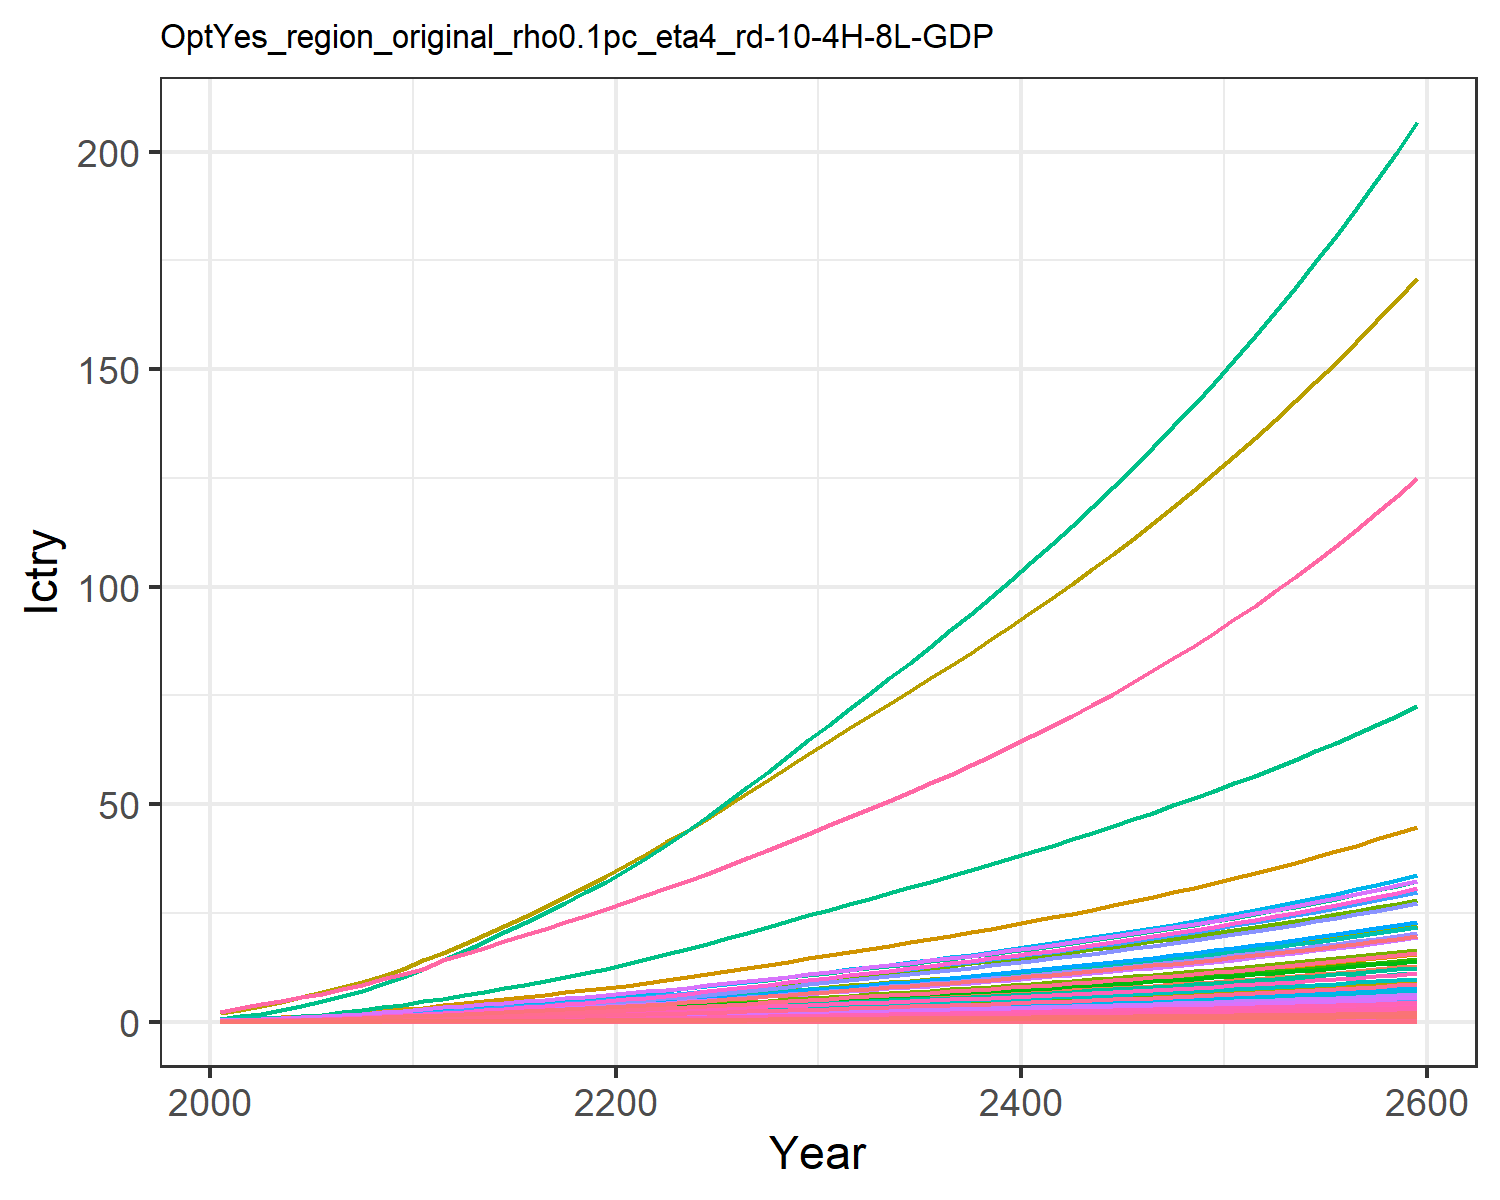

Values plotted in this chart, from the file beside it:
0.00453980657473139, 0.011897750621834072, 0.0019801954436944992, 0.09577037420395854, 0.09523292874156766, 0.0015171779602880257, 0.14093142316190188, 0.045355418917434574, 0.009200060779657276, 0.00048002840547409876, 0.05365796921146087, 0.0015181990390601295, 0.002138146239742674, 0.04082005285998421, 0.007915093892143038, 0.009788391061420381, 0.0012405073731613825, 0.002461836444612486, 0.009629315334038609, 0.0003286906817513218, 0.008690252275547592, 0.3359970787964497, 0.0005448110438130173, 0.0021606431507056774
0.008381, 0.02285, 0.003103, 0.1539, 0.1499, 0.00238, 0.1917, 0.06282, 0.01442, 0.0009228, 0.07427, 0.002915, 0.004105, 0.07521, 0.01241, 0.01573, 0.00195, 0.003861, 0.01511, 0.0005166, 0.01368, 0.5283, 0.0008562, 0.00398
0.01325, 0.03849, 0.004209, 0.2222, 0.2094, 0.003232, 0.2491, 0.08052, 0.01956, 0.001555, 0.09515, 0.004906, 0.006911, 0.1187, 0.01684, 0.02271, 0.00272, 0.005241, 0.02052, 0.0007205, 0.01911, 0.7371, 0.001194, 0.006277
0.02025, 0.06365, 0.005568, 0.3064, 0.278, 0.004281, 0.2878, 0.09417, 0.02587, 0.002574, 0.1112, 0.008109, 0.01142, 0.1809, 0.02229, 0.0313, 0.003607, 0.00694, 0.0272, 0.0009549, 0.02537, 0.9776, 0.001583, 0.009565
0.02799, 0.09151, 0.007014, 0.3939, 0.3488, 0.0054, 0.3254, 0.1084, 0.03259, 0.003704, 0.128, 0.01165, 0.01641, 0.2494, 0.0281, 0.04024, 0.004519, 0.00875, 0.03431, 0.001196, 0.03183, 1.225, 0.001982, 0.01319
0.03676, 0.1226, 0.008578, 0.4903, 0.4257, 0.006612, 0.3631, 0.1231, 0.03985, 0.004966, 0.1452, 0.0156, 0.02197, 0.3268, 0.03438, 0.05009, 0.005509, 0.01071, 0.04203, 0.001458, 0.03886, 1.494, 0.002416, 0.01727
0.04714, 0.161, 0.01023, 0.6017, 0.5094, 0.007896, 0.4051, 0.1383, 0.04754, 0.006529, 0.163, 0.02048, 0.02885, 0.4182, 0.04103, 0.06146, 0.006584, 0.01279, 0.0502, 0.001742, 0.0465, 1.785, 0.002887, 0.0221
0.0592, 0.207, 0.01199, 0.7287, 0.6001, 0.009264, 0.4489, 0.1548, 0.05572, 0.008406, 0.1824, 0.02633, 0.03711, 0.5242, 0.04812, 0.07443, 0.007749, 0.015, 0.05891, 0.002049, 0.05478, 2.101, 0.003396, 0.0277
0.07309, 0.2617, 0.01386, 0.8734, 0.6989, 0.01072, 0.494, 0.172, 0.06441, 0.01064, 0.2027, 0.03328, 0.04692, 0.6461, 0.05564, 0.08921, 0.009017, 0.01735, 0.06817, 0.002384, 0.0638, 2.446, 0.003951, 0.03413
0.08803, 0.3142, 0.01622, 1.005, 0.8102, 0.01255, 0.5533, 0.1941, 0.07539, 0.01279, 0.2286, 0.03996, 0.05636, 0.777, 0.06515, 0.1026, 0.01045, 0.02032, 0.07987, 0.002761, 0.07396, 2.833, 0.004577, 0.04105
0.105, 0.3641, 0.01907, 1.113, 0.9264, 0.01477, 0.6223, 0.2195, 0.08862, 0.01484, 0.2584, 0.04631, 0.06534, 0.9255, 0.07661, 0.1137, 0.01194, 0.02389, 0.09396, 0.003155, 0.08457, 3.238, 0.005229, 0.04889
0.1194, 0.4163, 0.02258, 1.288, 1.086, 0.0175, 0.7157, 0.2543, 0.1049, 0.01699, 0.2993, 0.05297, 0.07477, 1.051, 0.09073, 0.1316, 0.01399, 0.0283, 0.1113, 0.003698, 0.09919, 3.796, 0.00613, 0.05554
0.1366, 0.4719, 0.02588, 1.43, 1.224, 0.02007, 0.7895, 0.2822, 0.1203, 0.01928, 0.332, 0.06007, 0.08483, 1.201, 0.104, 0.1461, 0.01576, 0.03246, 0.1277, 0.004165, 0.1118, 4.275, 0.006904, 0.06348
0.1547, 0.5293, 0.0293, 1.57, 1.362, 0.02273, 0.862, 0.3098, 0.1363, 0.02165, 0.3645, 0.0674, 0.09523, 1.36, 0.1178, 0.1604, 0.01754, 0.03676, 0.1447, 0.004633, 0.1244, 4.756, 0.00768, 0.07187
0.1736, 0.5877, 0.03285, 1.709, 1.501, 0.02549, 0.9346, 0.3376, 0.1528, 0.02407, 0.397, 0.07489, 0.1059, 1.524, 0.1321, 0.1747, 0.01933, 0.04122, 0.1622, 0.005106, 0.1371, 5.242, 0.008464, 0.08059
0.1929, 0.6468, 0.03651, 1.848, 1.642, 0.02834, 1.008, 0.3656, 0.1698, 0.02652, 0.43, 0.08247, 0.1166, 1.694, 0.1469, 0.1889, 0.02114, 0.04582, 0.1803, 0.005585, 0.1499, 5.733, 0.009258, 0.08957
0.2134, 0.706, 0.04028, 1.987, 1.785, 0.03127, 1.082, 0.3941, 0.1874, 0.02898, 0.4635, 0.09007, 0.1275, 1.873, 0.1621, 0.2031, 0.02297, 0.05057, 0.199, 0.006069, 0.1629, 6.229, 0.01006, 0.09906
0.2343, 0.7649, 0.04415, 2.126, 1.928, 0.03428, 1.158, 0.4232, 0.2055, 0.03144, 0.4976, 0.09766, 0.1383, 2.056, 0.1777, 0.2173, 0.02482, 0.05544, 0.2182, 0.006558, 0.176, 6.731, 0.01087, 0.1088
0.2556, 0.8232, 0.04812, 2.264, 2.073, 0.03736, 1.235, 0.4528, 0.224, 0.03387, 0.5325, 0.1052, 0.149, 2.243, 0.1937, 0.2315, 0.02669, 0.06043, 0.2378, 0.007052, 0.1893, 7.236, 0.01169, 0.1187
0.2771, 0.8805, 0.05217, 2.403, 2.218, 0.04051, 1.314, 0.4831, 0.2429, 0.03627, 0.5681, 0.1126, 0.1596, 2.432, 0.21, 0.2457, 0.02857, 0.06552, 0.2578, 0.007549, 0.2025, 7.745, 0.01251, 0.1288
0.3004, 0.9421, 0.05641, 2.554, 2.375, 0.0438, 1.395, 0.5143, 0.2627, 0.03885, 0.6048, 0.1206, 0.171, 2.636, 0.2271, 0.2612, 0.0306, 0.07085, 0.2787, 0.008086, 0.2169, 8.295, 0.0134, 0.1397
0.3261, 1.01, 0.06086, 2.723, 2.548, 0.04726, 1.479, 0.5466, 0.2835, 0.04169, 0.6429, 0.1293, 0.1835, 2.862, 0.2451, 0.2786, 0.03284, 0.07645, 0.3007, 0.008678, 0.2327, 8.9, 0.01438, 0.1517
0.3528, 1.087, 0.06546, 2.9, 2.729, 0.05083, 1.564, 0.5799, 0.305, 0.04493, 0.6821, 0.1394, 0.1978, 3.097, 0.2637, 0.2968, 0.03517, 0.08223, 0.3234, 0.009295, 0.2492, 9.532, 0.01541, 0.1642
0.3805, 1.169, 0.07018, 3.083, 2.916, 0.0545, 1.651, 0.614, 0.3271, 0.04836, 0.7222, 0.1499, 0.213, 3.339, 0.2827, 0.3155, 0.03759, 0.08817, 0.3467, 0.009934, 0.2662, 10.19, 0.01647, 0.1772
0.409, 1.254, 0.07502, 3.271, 3.108, 0.05826, 1.741, 0.6491, 0.3497, 0.05192, 0.7635, 0.1609, 0.2287, 3.589, 0.3022, 0.3348, 0.04007, 0.09425, 0.3706, 0.01059, 0.2838, 10.86, 0.01756, 0.1905
0.439, 1.342, 0.08004, 3.47, 3.31, 0.06216, 1.835, 0.6859, 0.3732, 0.05564, 0.8069, 0.1724, 0.2452, 3.853, 0.3225, 0.3552, 0.04269, 0.1006, 0.3954, 0.01128, 0.3022, 11.57, 0.0187, 0.2046
0.4695, 1.433, 0.08516, 3.671, 3.516, 0.06614, 1.931, 0.7235, 0.3972, 0.05945, 0.8511, 0.1841, 0.262, 4.12, 0.3432, 0.3759, 0.04535, 0.107, 0.4207, 0.01199, 0.321, 12.29, 0.01987, 0.2189
0.5004, 1.524, 0.09038, 3.875, 3.725, 0.07019, 2.028, 0.7619, 0.4216, 0.06333, 0.8963, 0.1961, 0.2791, 4.391, 0.3643, 0.3969, 0.04806, 0.1136, 0.4465, 0.01271, 0.3402, 13.02, 0.02106, 0.2334
0.5319, 1.618, 0.0957, 4.083, 3.939, 0.07434, 2.128, 0.8011, 0.4465, 0.06729, 0.9425, 0.2083, 0.2966, 4.666, 0.3858, 0.4182, 0.05083, 0.1203, 0.4729, 0.01344, 0.3598, 13.77, 0.02227, 0.2481
0.5639, 1.713, 0.1011, 4.295, 4.158, 0.07857, 2.23, 0.8414, 0.472, 0.07133, 0.9898, 0.2207, 0.3145, 4.945, 0.4078, 0.44, 0.05367, 0.1271, 0.4998, 0.01419, 0.3798, 14.53, 0.02352, 0.2631
0.5956, 1.807, 0.1065, 4.505, 4.374, 0.08275, 2.329, 0.8808, 0.4972, 0.07533, 1.036, 0.233, 0.3321, 5.221, 0.4295, 0.4616, 0.05645, 0.1339, 0.5263, 0.01492, 0.3994, 15.29, 0.02474, 0.2779
0.6265, 1.899, 0.1117, 4.709, 4.582, 0.08682, 2.425, 0.9188, 0.5217, 0.07923, 1.081, 0.245, 0.3494, 5.491, 0.4507, 0.4826, 0.05915, 0.1405, 0.5522, 0.01564, 0.4185, 16.01, 0.02592, 0.2924
0.6576, 1.991, 0.117, 4.916, 4.791, 0.09091, 2.521, 0.9569, 0.5463, 0.08315, 1.126, 0.257, 0.3667, 5.761, 0.4719, 0.5038, 0.06186, 0.1471, 0.5782, 0.01635, 0.4376, 16.75, 0.02711, 0.307
0.6889, 2.084, 0.1223, 5.124, 5.003, 0.09505, 2.619, 0.9956, 0.5712, 0.08711, 1.171, 0.2691, 0.3842, 6.033, 0.4935, 0.5253, 0.0646, 0.1538, 0.6046, 0.01708, 0.4569, 17.49, 0.02831, 0.3216
0.7207, 2.177, 0.1277, 5.337, 5.218, 0.09926, 2.718, 1.035, 0.5965, 0.09111, 1.218, 0.2814, 0.4019, 6.309, 0.5153, 0.5471, 0.06738, 0.1606, 0.6313, 0.01782, 0.4766, 18.24, 0.02953, 0.3365
0.7529, 2.272, 0.1332, 5.553, 5.437, 0.1035, 2.819, 1.075, 0.6223, 0.09518, 1.265, 0.2938, 0.4199, 6.589, 0.5375, 0.5694, 0.07021, 0.1676, 0.6585, 0.01856, 0.4966, 19, 0.03077, 0.3516
0.7857, 2.369, 0.1388, 5.774, 5.661, 0.1079, 2.922, 1.116, 0.6485, 0.09932, 1.313, 0.3065, 0.4381, 6.873, 0.5602, 0.5921, 0.0731, 0.1746, 0.6863, 0.01933, 0.517, 19.78, 0.03204, 0.367
0.8191, 2.467, 0.1445, 6, 5.889, 0.1124, 3.028, 1.159, 0.6753, 0.1035, 1.363, 0.3194, 0.4568, 7.162, 0.5833, 0.6154, 0.07606, 0.1818, 0.7146, 0.02011, 0.5379, 20.58, 0.03333, 0.3826
0.8532, 2.567, 0.1503, 6.231, 6.123, 0.1169, 3.136, 1.202, 0.7027, 0.1078, 1.414, 0.3325, 0.4757, 7.456, 0.607, 0.6392, 0.07908, 0.1892, 0.7435, 0.02091, 0.5593, 21.4, 0.03466, 0.3985
0.8879, 2.669, 0.1563, 6.468, 6.362, 0.1216, 3.247, 1.246, 0.7307, 0.1122, 1.466, 0.3459, 0.4951, 7.756, 0.6311, 0.6635, 0.08217, 0.1967, 0.7731, 0.02173, 0.5811, 22.23, 0.03601, 0.4148
0.9234, 2.772, 0.1624, 6.711, 6.606, 0.1263, 3.36, 1.292, 0.7593, 0.1167, 1.519, 0.3595, 0.5149, 8.063, 0.6559, 0.6885, 0.08534, 0.2044, 0.8034, 0.02256, 0.6035, 23.08, 0.0374, 0.4314
0.9597, 2.878, 0.1686, 6.959, 6.858, 0.1312, 3.477, 1.339, 0.7887, 0.1213, 1.574, 0.3735, 0.5351, 8.375, 0.6812, 0.7141, 0.08859, 0.2123, 0.8344, 0.02342, 0.6264, 23.96, 0.03882, 0.4483
0.9968, 2.987, 0.175, 7.215, 7.115, 0.1362, 3.597, 1.387, 0.8188, 0.126, 1.631, 0.3877, 0.5558, 8.695, 0.7072, 0.7404, 0.09192, 0.2204, 0.8662, 0.02431, 0.65, 24.86, 0.04028, 0.4657
1.035, 3.097, 0.1816, 7.477, 7.38, 0.1413, 3.72, 1.436, 0.8497, 0.1308, 1.689, 0.4023, 0.577, 9.022, 0.7339, 0.7674, 0.09534, 0.2287, 0.8989, 0.02521, 0.6742, 25.78, 0.04178, 0.4835
1.074, 3.211, 0.1883, 7.746, 7.651, 0.1466, 3.846, 1.487, 0.8814, 0.1357, 1.749, 0.4173, 0.5987, 9.357, 0.7612, 0.7952, 0.09886, 0.2373, 0.9324, 0.02614, 0.699, 26.73, 0.04332, 0.5017
1.114, 3.327, 0.1952, 8.023, 7.93, 0.152, 3.976, 1.539, 0.9139, 0.1407, 1.81, 0.4326, 0.6209, 9.7, 0.7893, 0.8237, 0.1025, 0.246, 0.9668, 0.0271, 0.7245, 27.7, 0.04491, 0.5203
1.155, 3.446, 0.2023, 8.308, 8.218, 0.1576, 4.11, 1.593, 0.9474, 0.1459, 1.874, 0.4483, 0.6438, 10.05, 0.8182, 0.8531, 0.1062, 0.255, 1.002, 0.02808, 0.7508, 28.7, 0.04654, 0.5395
1.197, 3.568, 0.2096, 8.601, 8.513, 0.1633, 4.248, 1.649, 0.9818, 0.1512, 1.939, 0.4645, 0.6672, 10.41, 0.8479, 0.8833, 0.11, 0.2643, 1.038, 0.02909, 0.7778, 29.73, 0.04821, 0.5591
1.24, 3.693, 0.2172, 8.903, 8.817, 0.1692, 4.389, 1.706, 1.017, 0.1567, 2.006, 0.481, 0.6913, 10.78, 0.8785, 0.9144, 0.1139, 0.2738, 1.076, 0.03013, 0.8056, 30.79, 0.04994, 0.5793
1.284, 3.821, 0.2249, 9.213, 9.13, 0.1752, 4.535, 1.765, 1.054, 0.1623, 2.075, 0.498, 0.7161, 11.16, 0.9099, 0.9464, 0.118, 0.2836, 1.114, 0.0312, 0.8342, 31.88, 0.05171, 0.6001
1.33, 3.953, 0.2328, 9.533, 9.452, 0.1815, 4.685, 1.826, 1.091, 0.168, 2.147, 0.5155, 0.7415, 11.55, 0.9423, 0.9794, 0.1222, 0.2937, 1.154, 0.0323, 0.8637, 33.01, 0.05354, 0.6214
1.377, 4.089, 0.241, 9.863, 9.784, 0.1879, 4.839, 1.888, 1.13, 0.174, 2.22, 0.5335, 0.7677, 11.95, 0.9756, 1.013, 0.1265, 0.304, 1.195, 0.03344, 0.894, 34.16, 0.05542, 0.6433
1.425, 4.228, 0.2495, 10.2, 10.13, 0.1945, 4.998, 1.953, 1.169, 0.1801, 2.296, 0.552, 0.7946, 12.36, 1.01, 1.048, 0.1309, 0.3147, 1.237, 0.03461, 0.9253, 35.36, 0.05736, 0.6659
1.474, 4.371, 0.2582, 10.55, 10.48, 0.2013, 5.162, 2.02, 1.21, 0.1863, 2.374, 0.571, 0.8223, 12.79, 1.045, 1.084, 0.1355, 0.3258, 1.28, 0.03582, 0.9576, 36.59, 0.05937, 0.6891
1.526, 4.518, 0.2671, 10.91, 10.84, 0.2083, 5.33, 2.088, 1.253, 0.1928, 2.455, 0.5905, 0.8509, 13.22, 1.082, 1.122, 0.1402, 0.3371, 1.325, 0.03706, 0.9909, 37.85, 0.06143, 0.713
1.578, 4.67, 0.2763, 11.28, 11.22, 0.2155, 5.504, 2.159, 1.296, 0.1995, 2.538, 0.6107, 0.8803, 13.67, 1.119, 1.16, 0.145, 0.3488, 1.371, 0.03835, 1.025, 39.16, 0.06356, 0.7377
1.632, 4.826, 0.2859, 11.67, 11.6, 0.223, 5.683, 2.232, 1.341, 0.2063, 2.624, 0.6314, 0.9106, 14.13, 1.158, 1.2, 0.15, 0.3609, 1.418, 0.03967, 1.061, 40.51, 0.06575, 0.763
1.688, 4.986, 0.2957, 12.06, 12, 0.2307, 5.867, 2.308, 1.387, 0.2134, 2.712, 0.6528, 0.9418, 14.61, 1.198, 1.241, 0.1552, 0.3734, 1.467, 0.04104, 1.097, 41.9, 0.06802, 0.7892
1.746, 5.152, 0.3058, 12.47, 12.41, 0.2386, 6.057, 2.385, 1.435, 0.2207, 2.804, 0.6748, 0.974, 15.1, 1.239, 1.283, 0.1605, 0.3862, 1.518, 0.04245, 1.135, 43.33, 0.07036, 0.8161
1.805, 5.322, 0.3162, 12.89, 12.84, 0.2468, 6.253, 2.466, 1.484, 0.2282, 2.898, 0.6975, 1.007, 15.6, 1.282, 1.326, 0.166, 0.3995, 1.57, 0.04391, 1.174, 44.81, 0.07277, 0.8439
